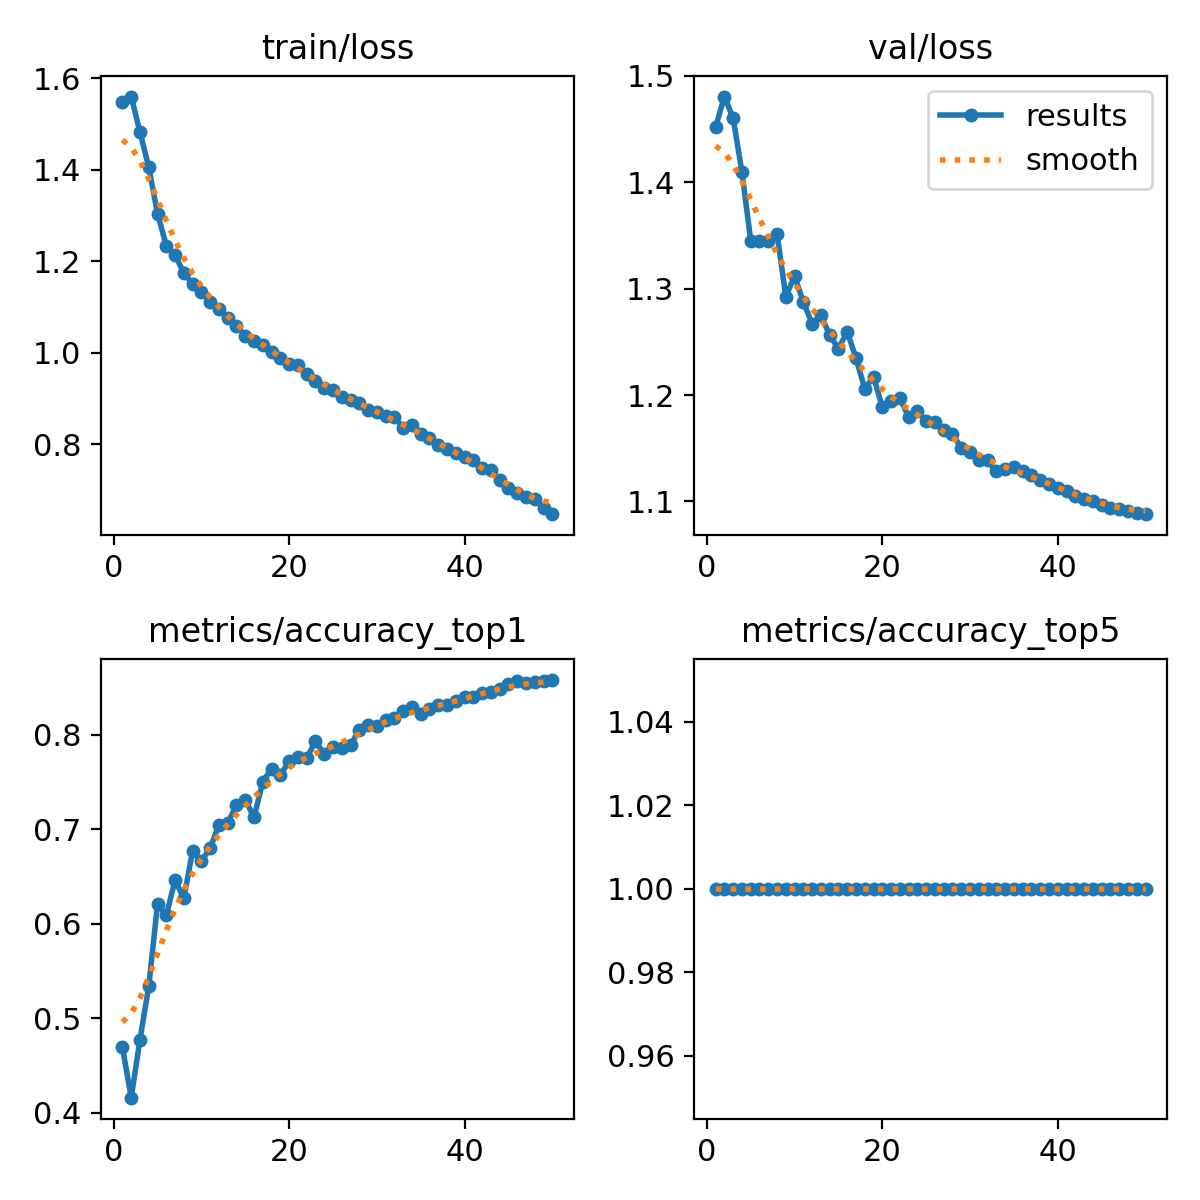

The table this chart was drawn from, first rows:
epoch, train/loss, metrics/accuracy_top1, metrics/accuracy_top5, val/loss, lr/pg0, lr/pg1, lr/pg2
1, 1.549, 0.4693, 1, 1.452, 0.00333, 0.00333, 0.00333
2, 1.56, 0.4162, 1, 1.481, 0.006532, 0.006532, 0.006532
3, 1.482, 0.4775, 1, 1.46, 0.009601, 0.009601, 0.009601
4, 1.405, 0.534, 1, 1.41, 0.009406, 0.009406, 0.009406
5, 1.304, 0.6208, 1, 1.345, 0.009406, 0.009406, 0.009406
6, 1.234, 0.6091, 1, 1.345, 0.009208, 0.009208, 0.009208
7, 1.214, 0.6461, 1, 1.345, 0.00901, 0.00901, 0.00901
8, 1.174, 0.627, 1, 1.352, 0.008812, 0.008812, 0.008812
9, 1.15, 0.677, 1, 1.293, 0.008614, 0.008614, 0.008614
10, 1.133, 0.6664, 1, 1.312, 0.008416, 0.008416, 0.008416
11, 1.112, 0.6799, 1, 1.287, 0.008218, 0.008218, 0.008218
12, 1.095, 0.7048, 1, 1.267, 0.00802, 0.00802, 0.00802
13, 1.077, 0.7066, 1, 1.275, 0.007822, 0.007822, 0.007822
14, 1.059, 0.7255, 1, 1.256, 0.007624, 0.007624, 0.007624
15, 1.037, 0.7311, 1, 1.244, 0.007426, 0.007426, 0.007426
16, 1.026, 0.7126, 1, 1.26, 0.007228, 0.007228, 0.007228
17, 1.016, 0.7502, 1, 1.235, 0.00703, 0.00703, 0.00703
18, 1.002, 0.7639, 1, 1.206, 0.006832, 0.006832, 0.006832
19, 0.989, 0.7572, 1, 1.217, 0.006634, 0.006634, 0.006634
20, 0.9752, 0.7719, 1, 1.189, 0.006436, 0.006436, 0.006436
21, 0.9737, 0.7759, 1, 1.194, 0.006238, 0.006238, 0.006238
22, 0.9544, 0.7749, 1, 1.198, 0.00604, 0.00604, 0.00604
23, 0.9395, 0.7932, 1, 1.179, 0.005842, 0.005842, 0.005842
24, 0.9224, 0.7793, 1, 1.185, 0.005644, 0.005644, 0.005644
25, 0.92, 0.787, 1, 1.176, 0.005446, 0.005446, 0.005446
26, 0.9041, 0.7854, 1, 1.175, 0.005248, 0.005248, 0.005248
27, 0.8982, 0.7892, 1, 1.167, 0.00505, 0.00505, 0.00505
28, 0.8903, 0.8045, 1, 1.164, 0.004852, 0.004852, 0.004852
29, 0.8755, 0.8097, 1, 1.15, 0.004654, 0.004654, 0.004654
30, 0.8713, 0.8089, 1, 1.147, 0.004456, 0.004456, 0.004456
31, 0.863, 0.8153, 1, 1.139, 0.004258, 0.004258, 0.004258
32, 0.8601, 0.8181, 1, 1.139, 0.00406, 0.00406, 0.00406
33, 0.8358, 0.8252, 1, 1.128, 0.003862, 0.003862, 0.003862
34, 0.8426, 0.829, 1, 1.13, 0.003664, 0.003664, 0.003664
35, 0.8223, 0.8217, 1, 1.133, 0.003466, 0.003466, 0.003466
36, 0.8142, 0.8268, 1, 1.129, 0.003268, 0.003268, 0.003268
37, 0.7988, 0.8312, 1, 1.124, 0.00307, 0.00307, 0.00307
38, 0.7911, 0.8316, 1, 1.12, 0.002872, 0.002872, 0.002872
39, 0.782, 0.8352, 1, 1.116, 0.002674, 0.002674, 0.002674
40, 0.7732, 0.8394, 1, 1.113, 0.002476, 0.002476, 0.002476
41, 0.7665, 0.84, 1, 1.11, 0.002278, 0.002278, 0.002278
42, 0.7495, 0.8439, 1, 1.105, 0.00208, 0.00208, 0.00208
43, 0.7435, 0.8446, 1, 1.102, 0.001882, 0.001882, 0.001882
44, 0.7219, 0.8477, 1, 1.1, 0.001684, 0.001684, 0.001684
45, 0.7056, 0.8537, 1, 1.096, 0.001486, 0.001486, 0.001486
46, 0.6946, 0.8565, 1, 1.094, 0.001288, 0.001288, 0.001288
47, 0.6862, 0.8547, 1, 1.093, 0.00109, 0.00109, 0.00109
48, 0.6803, 0.8551, 1, 1.091, 0.000892, 0.000892, 0.000892
49, 0.6603, 0.8569, 1, 1.089, 0.000694, 0.000694, 0.000694
50, 0.6478, 0.8577, 1, 1.088, 0.000496, 0.000496, 0.000496
